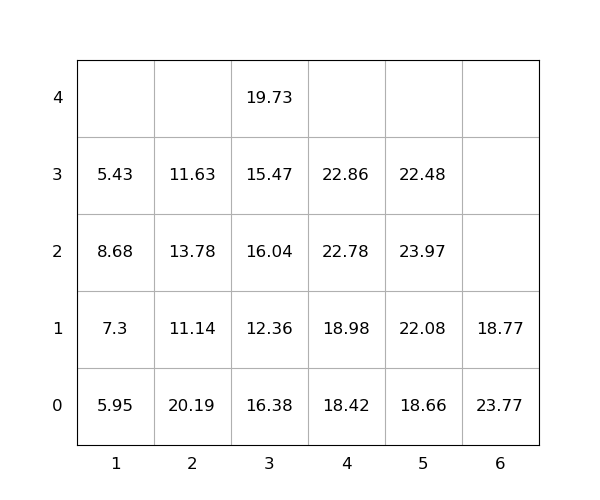

The table this chart was drawn from, first rows:
idx, loc_x, loc_y, loc_z, weight, group, score, seq, reloc, size(ft)
1, 3, 0, 0, 16.38, 0, 16.38, 1, 1.0, 20
2, 5, 0, 0, 18.66, 0, 18.66, 2, 0, 20
3, 2, 0, 0, 20.19, 0, 20.19, 3, 1.0, 20
4, 5, 0, 1, 22.08, 0, 22.08, 4, 0, 20
5, 2, 0, 1, 11.14, 0, 11.14, 5, 1.0, 20
6, 5, 0, 2, 23.97, 0, 23.97, 6, 1.0, 20
7, 2, 0, 2, 13.78, 0, 13.78, 7, 1.0, 20
8, 3, 0, 1, 12.36, 0, 12.36, 8, 1.0, 20
9, 2, 0, 3, 11.63, 0, 11.63, 9, 1.0, 20
10, 1, 0, 0, 5.95, 0, 5.95, 10, 1.0, 20
11, 4, 0, 0, 18.42, 0, 18.42, 11, 0, 20
12, 6, 0, 0, 23.77, 0, 23.77, 12, 1.0, 20
13, 3, 0, 2, 16.04, 0, 16.04, 13, 1.0, 20
14, 4, 0, 1, 18.98, 0, 18.98, 14, 0, 20
15, 1, 0, 1, 7.3, 0, 7.3, 15, 1.0, 20
16, 4, 0, 2, 22.78, 0, 22.78, 16, 1.0, 20
17, 3, 0, 3, 15.47, 0, 15.47, 17, 1.0, 20
18, 1, 0, 2, 8.68, 0, 8.68, 18, 1.0, 20
19, 5, 0, 3, 22.48, 0, 22.48, 19, 1.0, 20
20, 4, 0, 3, 22.86, 0, 22.86, 20, 1.0, 20
21, 6, 0, 1, 18.77, 0, 18.77, 21, 1.0, 20
22, 3, 0, 4, 19.73, 0, 19.73, 22, 1.0, 20
23, 1, 0, 3, 5.43, 0, 5.43, 23, 1.0, 20
